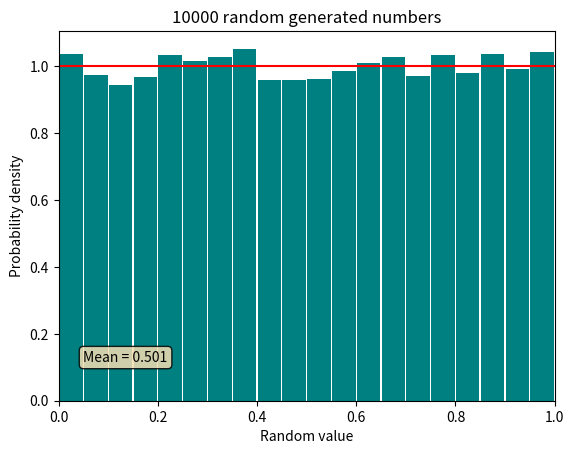

This chart was generated by the following Python code:
import numpy as np
import matplotlib.pyplot as plt

n = 10000                                   #Number of random numbers generated
n_bins = 20                                 #Number of bins (boxes) in the histogram
random_numbers = np.random.uniform(size=n)  #Array with the random numbers

mean = np.mean(random_numbers)              #Average of the random numbers
print(f"Average of the {n} random numbers: {mean:.3f}")
text = f"Mean = {mean:.3f}"

#Plotting and Plot settings
plt.hist(random_numbers,rwidth=0.95,density=True,bins=n_bins,color="teal")
plt.axhline(1, color = "red")                       #density=True returns the probability density 
plt.xlim(0,1)                                       #calculated with counts/(sum(counts)*bin.width)
plt.xlabel("Random value")                          #such that the area under the histogram is 1.
plt.ylabel("Probability density")
props = dict(boxstyle='round', facecolor='wheat', alpha=0.85)
plt.text(0.05, 0.15, text,verticalalignment='top', bbox=props)
plt.title(f"{n} random generated numbers")
plt.show()